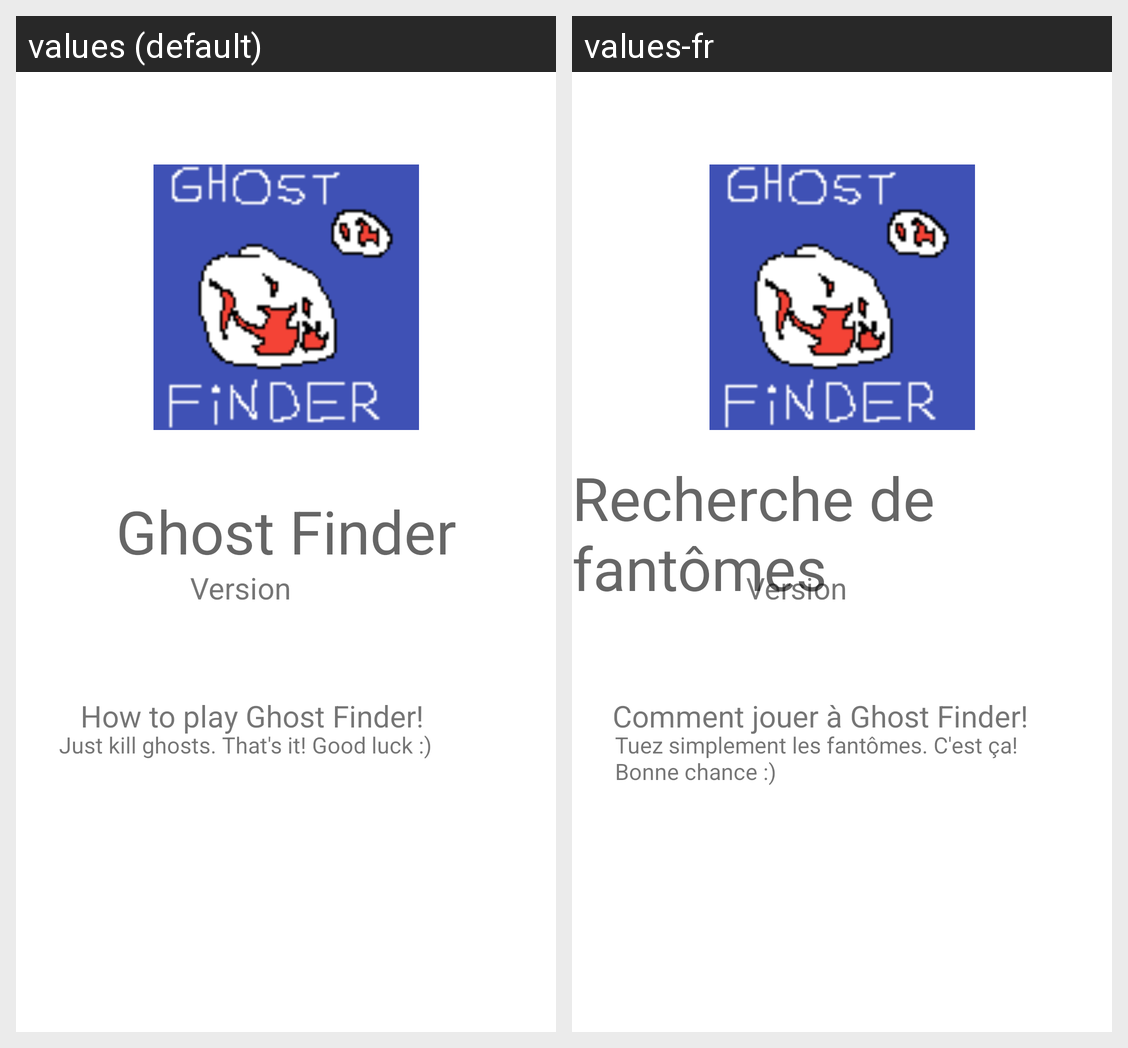

The same Android screen rendered under two of its app's locales, left to right. List the strings drawn on it with the default value and each locale's translation.
Android screen res/layout/fragment_info.xml rendered under 2 locales, left to right: values (default), values-fr. Device: Nexus 5 (rendered at 1080×1920; each locale shown at half size, 540×960, under a caption strip naming it); theme Theme.GhostFinder.
Strings drawn on this screen, with the default value and each locale's value (text and hints the layout hard-codes, and strings that could not be matched under every locale, appear in the picture but are not listed):

app_name
  values: Ghost Finder
  values-fr: Recherche de fantômes

version
  values: Version
  values-fr: Version

how_to_play_ghost_finder
  values: How to play Ghost Finder!
  values-fr: Comment jouer à Ghost Finder!

just_kill_ghosts_that_s_it_good_luck
  values: Just kill ghosts. That's it! Good luck :)
  values-fr: Tuez simplement les fantômes. C'est ça! Bonne chance :)
